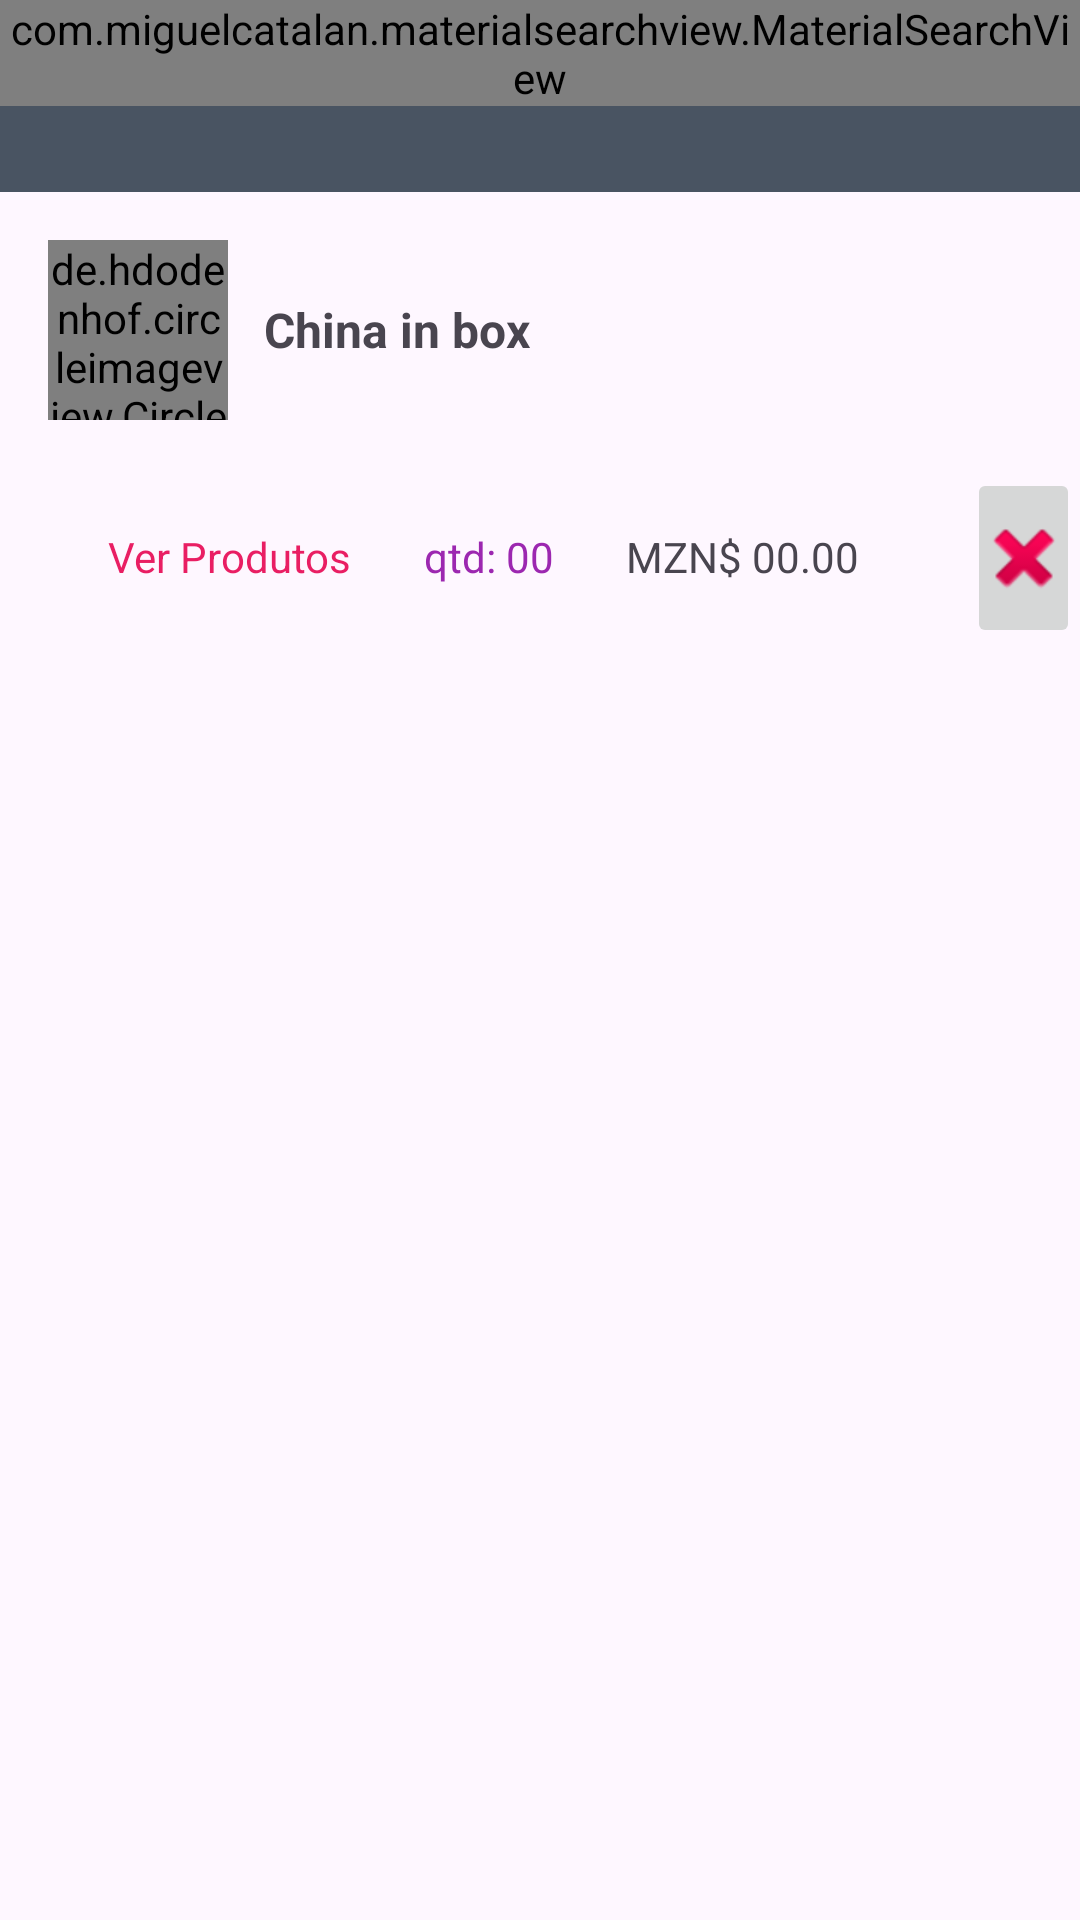

Write the Android layout XML for this screen, with the resource values it uses.
<!-- AndroidManifest.xml: application theme Theme.Nhonga -->
<!-- res/layout/activity_product_details.xml -->
<?xml version="1.0" encoding="utf-8"?>
<LinearLayout xmlns:android="http://schemas.android.com/apk/res/android"
    xmlns:app="http://schemas.android.com/apk/res-auto"
    xmlns:tools="http://schemas.android.com/tools"
    android:layout_width="match_parent"
    android:layout_height="match_parent"
    android:orientation="vertical"
    tools:context=".activity.ProductDetailsActivity">


    <include
        android:id="@+id/in"
        layout="@layout/toolbar"
        android:layout_width="match_parent"
        android:layout_height="wrap_content" />

    <LinearLayout
        android:layout_width="match_parent"
        android:layout_height="match_parent"
        android:orientation="vertical">

        <LinearLayout
            android:layout_width="match_parent"
            android:layout_height="wrap_content"
            android:layout_margin="16dp"
            android:gravity="center"
            android:orientation="horizontal">

            <de.hdodenhof.circleimageview.CircleImageView
                android:id="@+id/imageAvertiserDetails"
                android:layout_width="60dp"
                android:layout_height="60dp"
                android:src="@drawable/profile_default" />

            <TextView
                android:id="@+id/textNameAdvertiserDetails"
                android:layout_width="match_parent"
                android:layout_height="wrap_content"
                android:layout_marginLeft="12dp"
                android:text="China in box"
                android:textColor="@color/common_google_signin_btn_text_dark_focused"
                android:textSize="16sp"
                android:textStyle="bold" />

        </LinearLayout>

        <LinearLayout
            android:layout_width="match_parent"
            android:layout_height="wrap_content"
            android:orientation="horizontal">


            <LinearLayout
                android:layout_width="wrap_content"
                android:layout_height="wrap_content"
                android:layout_marginLeft="16dp"
                android:layout_marginBottom="16dp"
                android:layout_marginRight="16dp"
                android:background="@color/spots_dialog_color"
                android:orientation="horizontal"
                android:padding="8dp">

                <TextView
                    android:id="@+id/textView4"
                    android:layout_width="wrap_content"
                    android:layout_height="wrap_content"
                    android:padding="12dp"
                    android:text="Ver Produtos"
                    android:textColor="#E91E63" />

                <TextView
                    android:id="@+id/textQtd"
                    android:layout_width="wrap_content"
                    android:layout_height="wrap_content"
                    android:padding="12dp"
                    android:text="qtd: 00"
                    android:textColor="#9C27B0" />

                <TextView
                    android:id="@+id/textTotal"
                    android:layout_width="wrap_content"
                    android:layout_height="wrap_content"
                    android:padding="12dp"
                    android:text="MZN$ 00.00" />

            </LinearLayout>

            <ImageButton
                android:id="@+id/btnEliminarPedido"
                android:layout_width="wrap_content"
                android:layout_height="60dp"
                android:contentDescription="@string/strDelete"
                android:padding="12dp"
                android:src="@android:drawable/ic_delete" />
        </LinearLayout>

        <androidx.recyclerview.widget.RecyclerView
            android:id="@+id/recyclerProductsDetails"
            android:layout_width="match_parent"
            android:layout_height="match_parent"
            android:padding="12dp"
             />
    </LinearLayout>
</LinearLayout>
<!-- res/layout/toolbar.xml (included above) -->
<?xml version="1.0" encoding="utf-8"?>
<FrameLayout xmlns:android="http://schemas.android.com/apk/res/android"
    android:layout_width="match_parent"
    android:layout_height="match_parent"
    android:background="#495462"
    xmlns:app="http://schemas.android.com/apk/res-auto">

    <androidx.appcompat.widget.Toolbar
        android:id="@+id/toolbar"
        app:titleTextColor="@color/white"
        android:layout_width="match_parent"
        android:layout_height="wrap_content"
        android:background="?attr/colorPrimary"
        android:minHeight="?attr/actionBarSize"
        android:theme="?attr/actionBarTheme" />

    <com.miguelcatalan.materialsearchview.MaterialSearchView
        android:id="@+id/searchview"
        android:layout_width="match_parent"
        android:layout_height="wrap_content" />



</FrameLayout>
<!-- resources referenced by this layout -->
<resources>
  <color name="white">#FFFFFFFF</color>
  <!-- drawable profile_default: png bitmap (drawable, 25967 bytes) -->
  <string name="strDelete">Del</string>
  <style name="Theme.Nhonga" parent="Base.Theme.Nhonga" />
  <style name="Base.Theme.Nhonga" parent="Theme.Material3.DayNight.NoActionBar">
          
         <item name="colorPrimary">#00000000</item>
          <item name="android:textSize">14sp</item>
      </style>
</resources>
